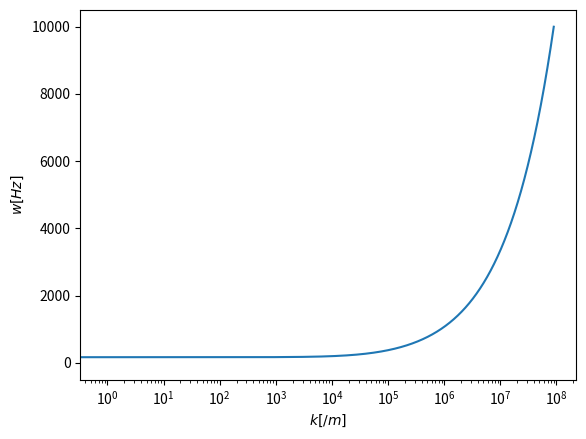

This chart was generated by the following Python code:
import numpy as np
import matplotlib.pyplot as plt

no = 1e+11
ne = no 
B = 1e-5
eps = 8.9e-12
me = 9.1e-31
mo = 2.7e-26
q = 1.6e-19
c = 3e+8
pi_e = (ne*q**2/(eps*me))**0.5 / (2*np.pi)
pi_o = (no*q**2/(eps*mo))**0.5 / (2*np.pi)
omega_e = q*B/me / (2*np.pi)
omega_o = q*B/mo / (2*np.pi)

w = np.arange(0, 10000*pi_o, 0.01*pi_o)

k = (1 - pi_e**2 *(1 + omega_o/omega_e)/((w + omega_e)*(w - omega_o)))*w**2

for i in range(100):
    if k[i] < 0:
        k[i] = np.nan 

k2 = np.power(k, np.full(k.size, 0.5))

plt.figure()
plt.plot(k/c, w/pi_o)
plt.xscale('log')
plt.xlabel('$k[/m]$')
plt.ylabel('$w [Hz]$')
plt.show()